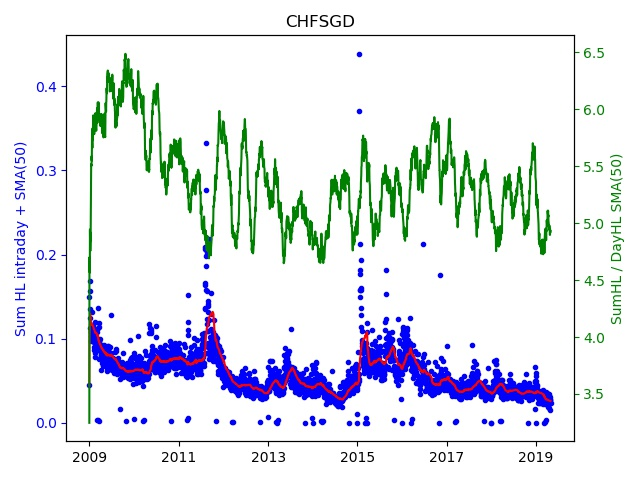

Source data for this figure (header and first rows):
Date; Day of week; SumHL; DayHL; SumHL / DayHL
2009.01.01; 3; 0.04513; 0.01390; 3.247
2009.01.02; 4; 0.1492; 0.02425; 6.152
2009.01.05; 0; 0.1686; 0.03920; 4.301
2009.01.06; 1; 0.1242; 0.02043; 6.079
2009.01.07; 2; 0.1563; 0.03559; 4.392
2009.01.08; 3; 0.1347; 0.02514; 5.359
2009.01.09; 4; 0.113; 0.03005; 3.759
2009.01.12; 0; 0.1072; 0.01751; 6.12
2009.01.13; 1; 0.09730; 0.01533; 6.347
2009.01.14; 2; 0.1029; 0.01517; 6.786
2009.01.15; 3; 0.1083; 0.01791; 6.049
2009.01.16; 4; 0.1092; 0.01433; 7.621
2009.01.19; 0; 0.1054; 0.01970; 5.352
2009.01.20; 1; 0.1167; 0.01749; 6.67
2009.01.21; 2; 0.1312; 0.02616; 5.014
2009.01.22; 3; 0.1052; 0.01257; 8.368
2009.01.23; 4; 0.1051; 0.01604; 6.554
2009.01.26; 0; 0.1129; 0.03019; 3.739
2009.01.27; 1; 0.1125; 0.01263; 8.908
2009.01.28; 2; 0.1168; 0.02507; 4.658
2009.01.29; 3; 0.1003; 0.02078; 4.828
2009.01.30; 4; 0.1102; 0.01499; 7.35
2009.02.02; 0; 0.09690; 0.01061; 9.133
2009.02.03; 1; 0.1058; 0.02337; 4.527
2009.02.04; 2; 0.1056; 0.02336; 4.521
2009.02.05; 3; 0.09825; 0.02097; 4.685
2009.02.06; 4; 0.08689; 0.01196; 7.265
2009.02.09; 0; 0.09012; 0.01390; 6.483
2009.02.10; 1; 0.1042; 0.03055; 3.409
2009.02.11; 2; 0.09567; 0.01303; 7.342
2009.02.12; 3; 0.09650; 0.01284; 7.516
2009.02.13; 4; 0.08773; 0.01165; 7.53
2009.02.16; 0; 0.08326; 0.01450; 5.742
2009.02.17; 1; 0.09457; 0.01434; 6.595
2009.02.18; 2; 0.08806; 0.01667; 5.283
2009.02.19; 3; 0.07880; 0.01112; 7.086
2009.02.20; 4; 0.1199; 0.04174; 2.873
2009.02.23; 0; 0.1095; 0.02238; 4.892
2009.02.24; 1; 0.09511; 0.01725; 5.514
2009.02.25; 2; 0.09862; 0.01890; 5.218
2009.02.26; 3; 0.09179; 0.01830; 5.016
2009.02.27; 4; 0.103; 0.01707; 6.032
2009.03.02; 0; 0.09283; 0.01068; 8.692
2009.03.03; 1; 0.09395; 0.01004; 9.358
2009.03.04; 2; 0.09142; 0.01365; 6.697
2009.03.05; 3; 0.09213; 0.01254; 7.347
2009.03.06; 4; 0.1079; 0.02204; 4.897
2009.03.08; 6; 0.00354; 0.00354; 1
2009.03.09; 0; 0.09762; 0.01249; 7.816
2009.03.10; 1; 0.1128; 0.02174; 5.187
2009.03.11; 2; 0.09541; 0.00868; 10.99
2009.03.12; 3; 0.1365; 0.05105; 2.673
2009.03.13; 4; 0.09614; 0.01703; 5.645
2009.03.15; 6; 0.00279; 0.00279; 1
2009.03.16; 0; 0.08792; 0.01155; 7.612
2009.03.17; 1; 0.07609; 0.00815; 9.336
2009.03.18; 2; 0.1137; 0.03955; 2.875
2009.03.19; 3; 0.1184; 0.02739; 4.321
2009.03.20; 4; 0.09413; 0.01208; 7.792
2009.03.22; 6; 0.00224; 0.00224; 1
... 2,670 more rows
